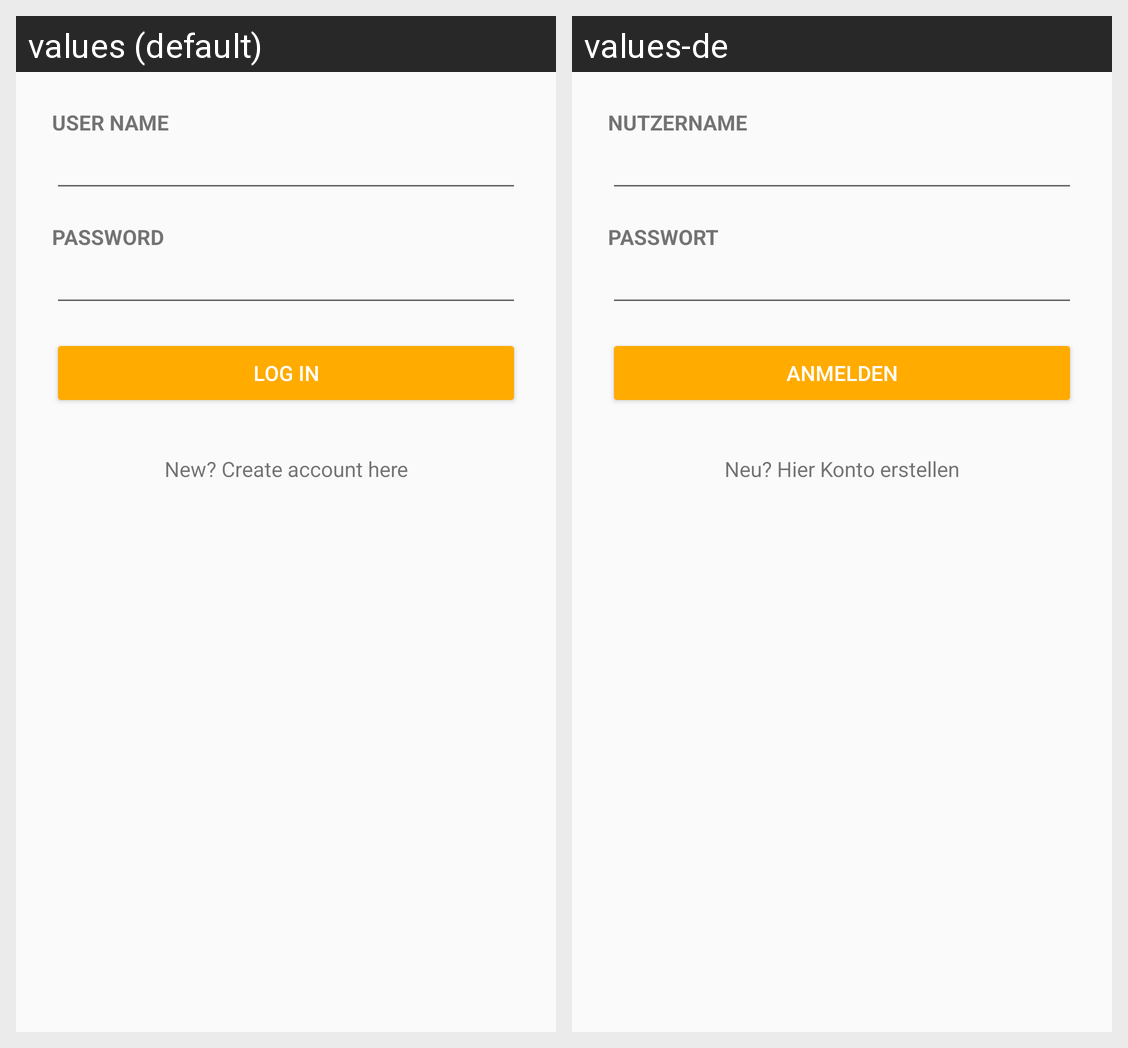

The same Android screen rendered under two of its app's locales, left to right. List the strings drawn on it with the default value and each locale's translation.
Android screen res/layout/dialogue_anmelden.xml rendered under 2 locales, left to right: values (default), values-de. Device: Nexus 5 (rendered at 1080×1920; each locale shown at half size, 540×960, under a caption strip naming it); theme AppTheme.
Strings drawn on this screen, with the default value and each locale's value (text and hints the layout hard-codes, and strings that could not be matched under every locale, appear in the picture but are not listed):

label_name
  values: User name
  values-de: Nutzername

label_passwort
  values: Password
  values-de: Passwort

button_konto_neu
  values: New? Create account here
  values-de: Neu? Hier Konto erstellen

dialog_anmelden
  values: Log in
  values-de: Anmelden
